Run: headless pygame with SDL's dummy video driver; simulated clock (each Clock.tick advances the game by its frame time, no real sleeping); random seed 0; keys injected as events and as key.get_pressed() state; no mouse input.
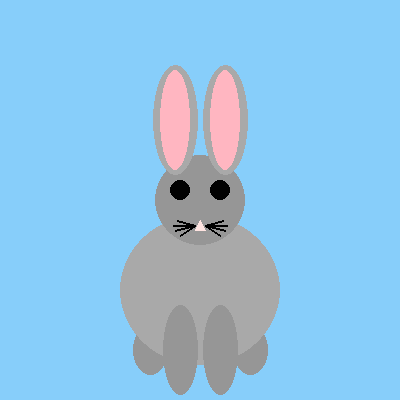
Frame 1 of 4 · flips 1–60 · no input
Frame 2 of 4 · flips 61–180 · tapped SPACE, RETURN · held RIGHT (→), D · screen unchanged from frame 1, image omitted
Frame 3 of 4 · flips 181–300 · held DOWN (↓), S · screen unchanged from frame 2, image omitted
Frame 4 of 4 · flips 301–420 · held LEFT (←), A, UP (↑), W · screen unchanged from frame 3, image omitted

The pygame program that drew these frames:

import pygame
from pygame.draw import *

pygame.init()

FPS = 30
screen = pygame.display.set_mode((400, 400))

# Цвета
grey = (169, 169, 169)    # Серый для зайца
dgrey = (150, 150, 150)    # Серый для головы
black = (0, 0, 0)         # Черный для контуров, глаз и усов
pink = (255, 182, 193)    # Розовый для ушей
light_pink = (255, 228, 225)  # Светло-розовый для носа
white = (255, 255, 255)   # Белый для белков глаз

# Функции для рисования
def draw_body(surface, x, y, width, height, color):
    ellipse(surface, color, (x - width // 2, y - height // 2, width, height))

def draw_head(surface, x, y, size, color):
    circle(surface, color, (x, y), size // 2)

def draw_ear(surface, x, y, width, height, color):
    ellipse(surface, color, (x - width // 2, y - height // 2, width, height))

def draw_leg(surface, x, y, width, height, color):
    ellipse(surface, color, (x - width // 2, y - height // 2, width, height))

def draw_eye(surface, x, y, size, color):
    circle(surface, color, (x, y), size)

def draw_nose(surface, x, y, size, color):
    polygon(surface, color, [(x, y), (x - size // 2, y + size), (x + size // 2, y + size)])

def draw_whiskers(surface, x, y):
    line(surface, black, (x + 5, y), (x + 20, y + 10), 2)
    line(surface, black, (x + 5, y), (x + 25, y + 5), 2)
    line(surface, black, (x + 5, y), (x + 27, y), 2)
    line(surface, black, (x + 5, y), (x + 23, y - 5), 2)  # Усы справа
    line(surface, black, (x - 5, y), (x - 20, y + 10), 2)
    line(surface, black, (x - 5, y), (x - 25, y + 5), 2)
    line(surface, black, (x - 5, y), (x - 27, y), 2)
    line(surface, black, (x - 5, y), (x - 23, y - 5), 2)  # Усы слева

# Основной цикл
clock = pygame.time.Clock()
finished = False

while not finished:
    clock.tick(FPS)
    for event in pygame.event.get():
        if event.type == pygame.QUIT:
            finished = True

    # Заполнение фона
    screen.fill((135, 206, 250))  # Небесно-голубой фон

    # Рисуем зайца
    draw_leg(screen, 150, 350, 35, 50, dgrey)  # Левая нога зад
    draw_leg(screen, 250, 350, 35, 50, dgrey)  # Правая нога зад

    draw_body(screen, 200, 290, 160, 150, grey)  # Тело
    draw_head(screen, 200, 200, 90, dgrey)         # Голова
    draw_ear(screen, 175, 120, 45, 110, grey)  # Левое ухо
    draw_ear(screen, 225, 120, 45, 110, grey)  # Правое ухо
    draw_ear(screen, 175, 120, 30, 100, pink)  # Левое ухо
    draw_ear(screen, 225, 120, 30, 100, pink)  # Правое ухо
    draw_leg(screen, 180, 350, 35, 90, dgrey)  # Левая нога
    draw_leg(screen, 220, 350, 35, 90, dgrey)  # Правая нога

    # Рисуем глаза
    draw_eye(screen, 180, 190, 10, black)           # Левый глаз
    draw_eye(screen, 220, 190, 10, black)           # Правый глаз

    # Рисуем нос
    draw_nose(screen, 200, 220, 10, light_pink)     # Нос

    # Рисуем усы
    draw_whiskers(screen, 200, 225)                  # Усы

    # Обновление дисплея
    pygame.display.update()

pygame.quit()
